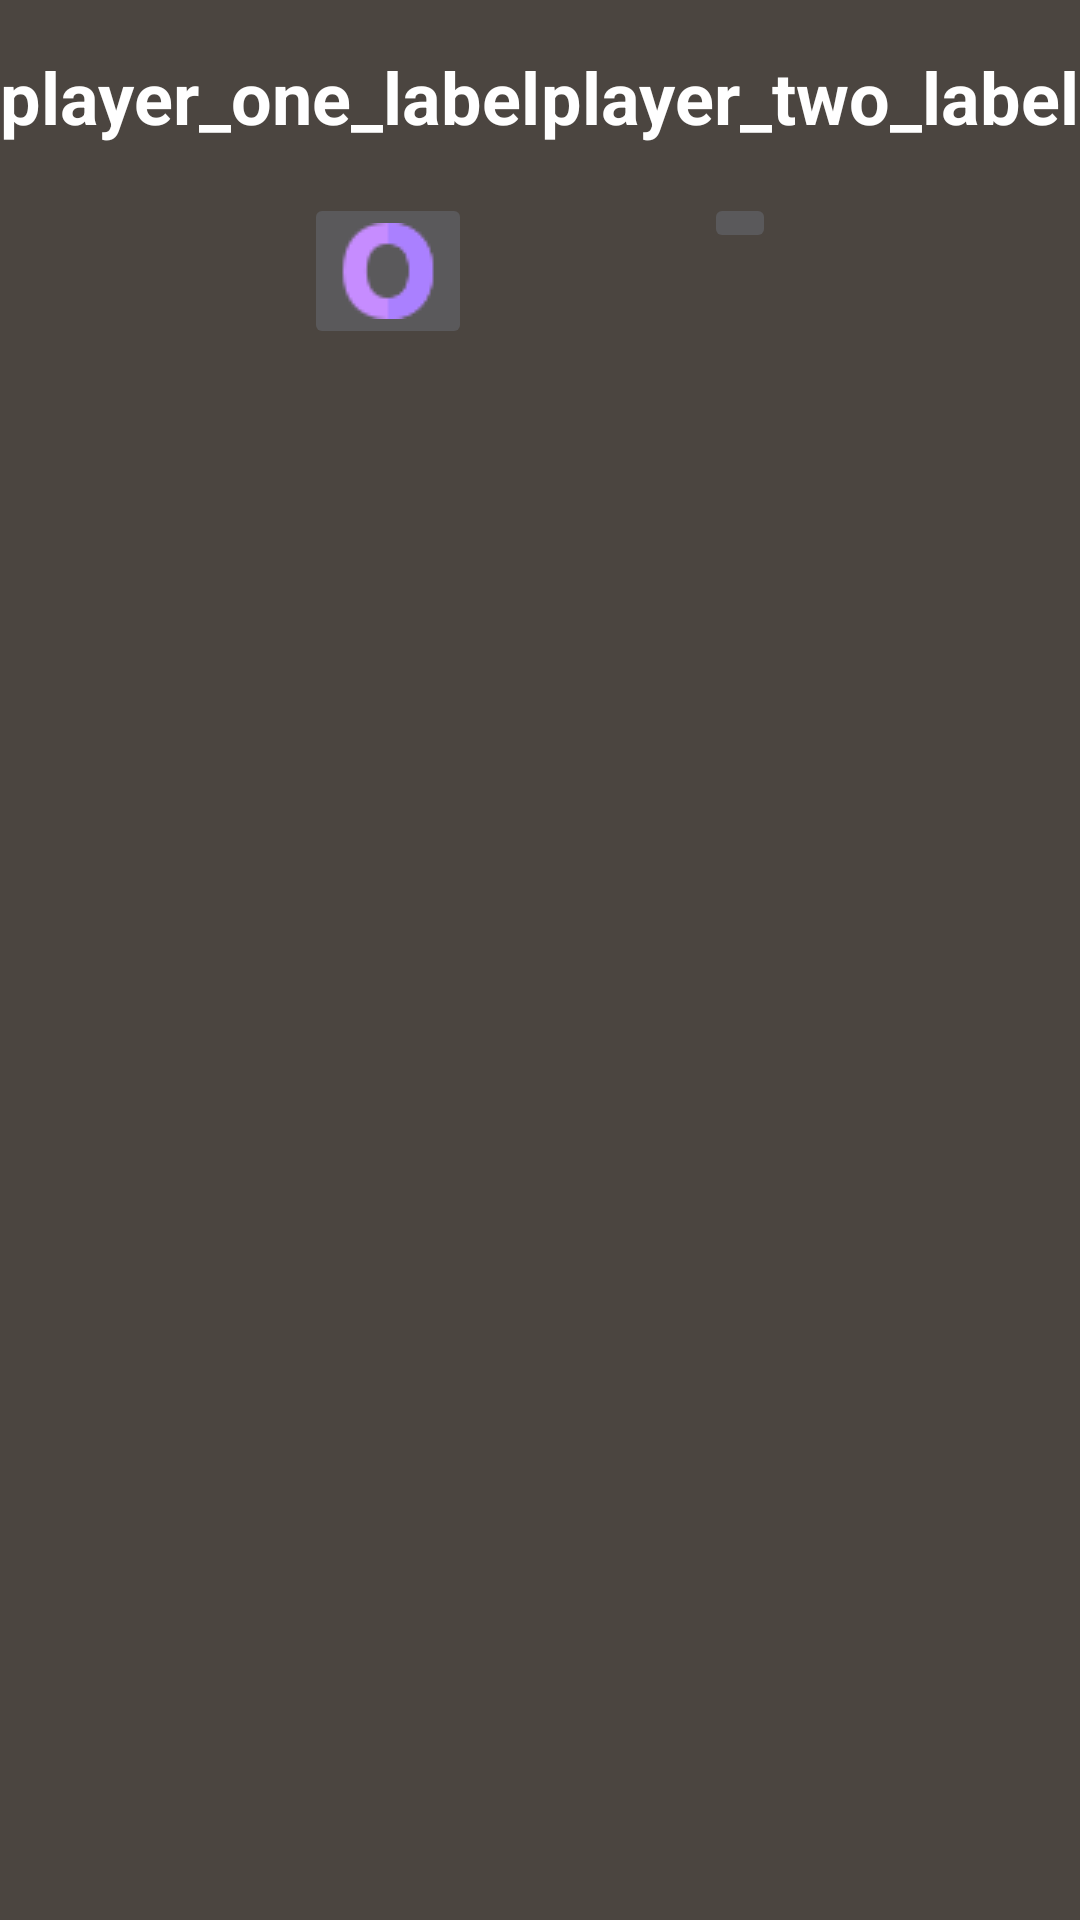

Write the Android layout XML for this screen, with the resource values it uses.
<!-- AndroidManifest.xml: application theme AppTheme -->
<!-- res/layout/fragment_multiplayer.xml -->
<?xml version="1.0" encoding="utf-8"?>
<androidx.constraintlayout.widget.ConstraintLayout xmlns:android="http://schemas.android.com/apk/res/android"
    xmlns:app="http://schemas.android.com/apk/res-auto"
    xmlns:tools="http://schemas.android.com/tools"
    android:layout_width="match_parent"
    android:layout_height="match_parent"
    android:background="@color/BackgroundBrown"
    tools:context=".ui.MultiplayerFragment">

    <TextView
        android:id="@+id/player_one_label"
        android:layout_width="wrap_content"
        android:layout_height="wrap_content"
        android:layout_alignParentStart="true"
        android:layout_alignParentLeft="true"
        android:layout_marginStart="16dp"

        android:layout_marginTop="16dp"
        android:text="player_one_label"
        android:textColor="@color/white"
        android:textSize="24sp"
        android:textStyle="bold"
        app:layout_constraintEnd_toStartOf="@+id/player_two_label"
        app:layout_constraintHorizontal_bias="0.5"
        app:layout_constraintStart_toStartOf="parent"
        app:layout_constraintTop_toTopOf="parent" />

    <TextView
        android:id="@+id/player_two_label"
        android:layout_width="wrap_content"
        android:layout_height="wrap_content"
        android:layout_marginTop="16dp"
        android:layout_marginEnd="16dp"
        android:text="player_two_label"
        android:textColor="@color/white"
        android:textSize="24sp"
        android:textStyle="bold"
        app:layout_constraintEnd_toEndOf="parent"
        app:layout_constraintHorizontal_bias="0.5"
        app:layout_constraintStart_toEndOf="@+id/player_one_label"
        app:layout_constraintTop_toTopOf="parent" />

    
    
    
    
    
    
    
    
    
    

    
    
    
    
    
    
    
    
    
    


    <LinearLayout
        android:id="@+id/board"
        android:layout_width="match_parent"
        android:layout_height="0dp"
        android:layout_marginStart="32dp"
        android:layout_marginTop="32dp"
        android:layout_marginEnd="32dp"
        android:layout_marginBottom="60dp"
        android:background="@color/BackgroundBrown"
        android:orientation="vertical"
        app:layout_constraintBottom_toBottomOf="parent"
        app:layout_constraintEnd_toEndOf="parent"
        app:layout_constraintStart_toStartOf="parent"
        app:layout_constraintTop_toBottomOf="@+id/imageButton" />

    <ImageButton
        android:id="@+id/imageButton"
        android:layout_width="wrap_content"
        android:layout_height="wrap_content"
        android:layout_marginStart="24dp"
        android:layout_marginTop="16dp"
        android:src="@drawable/o"
        app:layout_constraintEnd_toStartOf="@+id/imageButton2"
        app:layout_constraintHorizontal_bias="0.5"
        app:layout_constraintStart_toStartOf="parent"
        app:layout_constraintTop_toBottomOf="@+id/player_one_label" />

    <ImageButton
        android:id="@+id/imageButton2"
        android:layout_width="wrap_content"
        android:layout_height="wrap_content"
        android:layout_marginTop="16dp"
        android:layout_marginEnd="24dp"
        android:src="@drawable/x"
        app:layout_constraintEnd_toEndOf="parent"
        app:layout_constraintHorizontal_bias="0.5"
        app:layout_constraintStart_toEndOf="@+id/imageButton"
        app:layout_constraintTop_toBottomOf="@+id/player_two_label" />

    <ImageView
        android:id="@+id/balloonView"
        android:layout_width="100dp"
        android:layout_height="100dp"
        app:layout_constraintBottom_toTopOf="@+id/guideline3"
        app:layout_constraintEnd_toEndOf="parent"
        app:layout_constraintStart_toStartOf="parent"
        app:layout_constraintTop_toTopOf="parent" />

    <androidx.constraintlayout.widget.Guideline
        android:id="@+id/guideline3"
        android:layout_width="wrap_content"
        android:layout_height="wrap_content"
        android:orientation="horizontal"
        app:layout_constraintGuide_begin="231dp" />

</androidx.constraintlayout.widget.ConstraintLayout>
<!-- resources referenced by this layout -->
<resources>
  <color name="BackgroundBrown">#4b4540</color>
  <color name="white">#FFFFFF</color>
  <!-- drawable o: png bitmap (drawable, 1075 bytes) -->
  <!-- drawable shadow_button (drawable) -->
  <?xml version="1.0" encoding="utf-8"?>
  <layer-list xmlns:android="http://schemas.android.com/apk/res/android">
      
      <item android:left="0dp" android:top="0dp">
          <shape>
              <solid android:color="@color/white" />
  
          </shape>
      </item>
      
      <item android:bottom="2dp" android:right="2dp" android:left="2dp" android:top="2dp">
          <shape>
              <solid android:color="@color/BackgroundBrown" />
              <corners android:radius="15dp" />
          </shape>
      </item>
  </layer-list>
  <style name="AppTheme" parent="Theme.AppCompat.NoActionBar">
          
          <item name="colorPrimary">@color/colorPrimary</item>
          <item name="colorPrimaryDark">@color/BackgroundBrown</item>
          <item name="colorAccent">@color/colorAccent</item>
  
      </style>
  <color name="colorPrimary">#6200EE</color>
  <color name="colorAccent">#03DAC5</color>
</resources>
